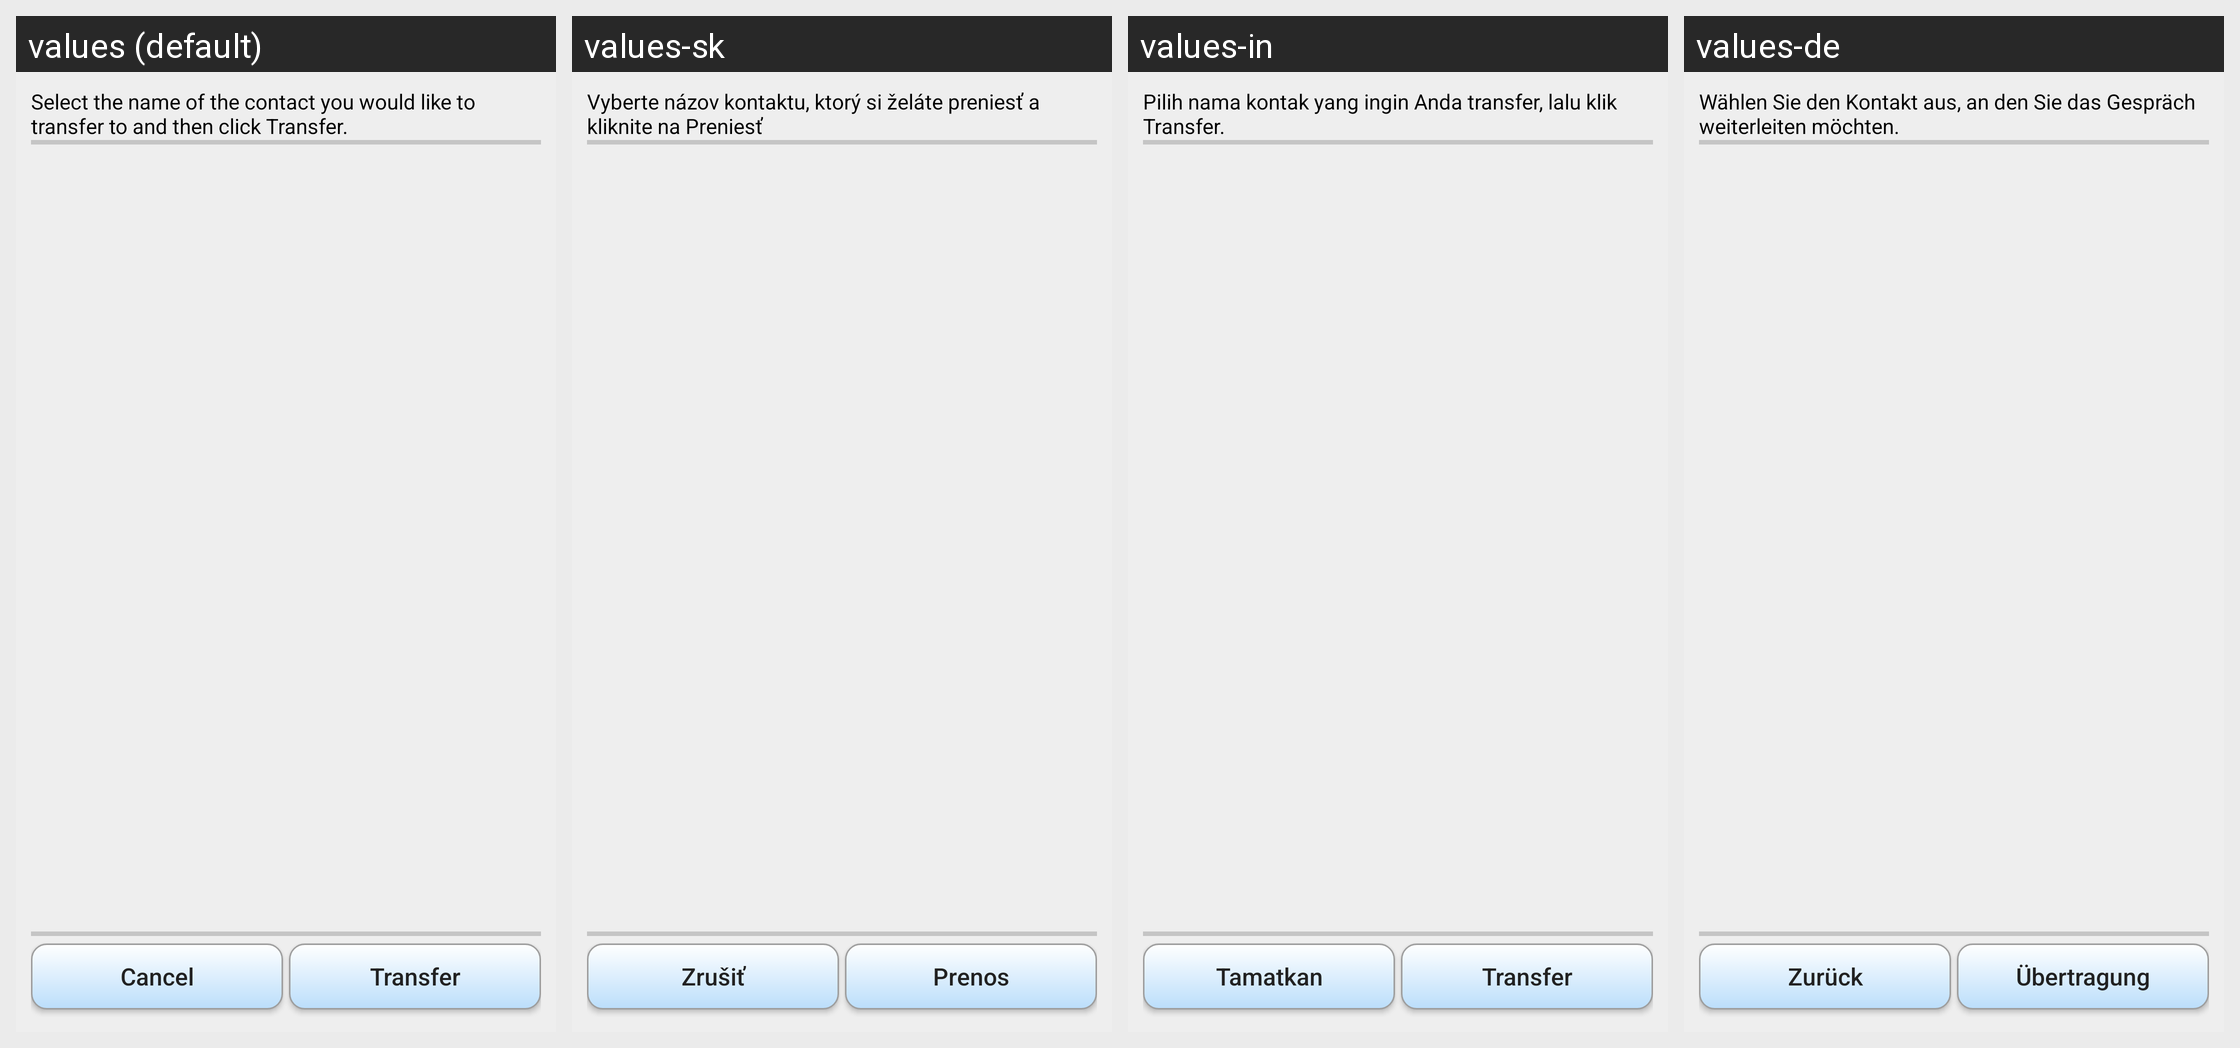

Here is an Android app screen in its default locale and in the app's own translations. Write out the translated-string differences for the strings that appear on this screen.
Android screen res/layout/call_transfer_dialog.xml rendered under 4 locales, left to right: values (default), values-sk, values-in, values-de. Device: Nexus 5 (rendered at 1080×1920; each locale shown at half size, 540×960, under a caption strip naming it); theme AppTheme.
Other locales in the repository, not shown: values-ar, values-es, values-fi, values-pt-rBR, values-ru, values-zh-rCN.
Strings drawn on this screen, with the default value and each locale's value (text and hints the layout hard-codes, and strings that could not be matched under every locale, appear in the picture but are not listed):

call_transfer_hint
  values: Select the name of the contact you would like to transfer to and then click Transfer.
  values-sk: Vyberte názov kontaktu, ktorý si želáte preniesť a kliknite na Preniesť
  values-in: Pilih nama kontak yang ingin Anda transfer, lalu klik Transfer.
  values-de: Wählen Sie den Kontakt aus, an den Sie das Gespräch weiterleiten möchten.

cancel
  values: Cancel
  values-sk: Zrušiť
  values-in: Tamatkan
  values-de: Zurück

call_transfer
  values: Transfer
  values-sk: Prenos
  values-in: Transfer
  values-de: Übertragung
